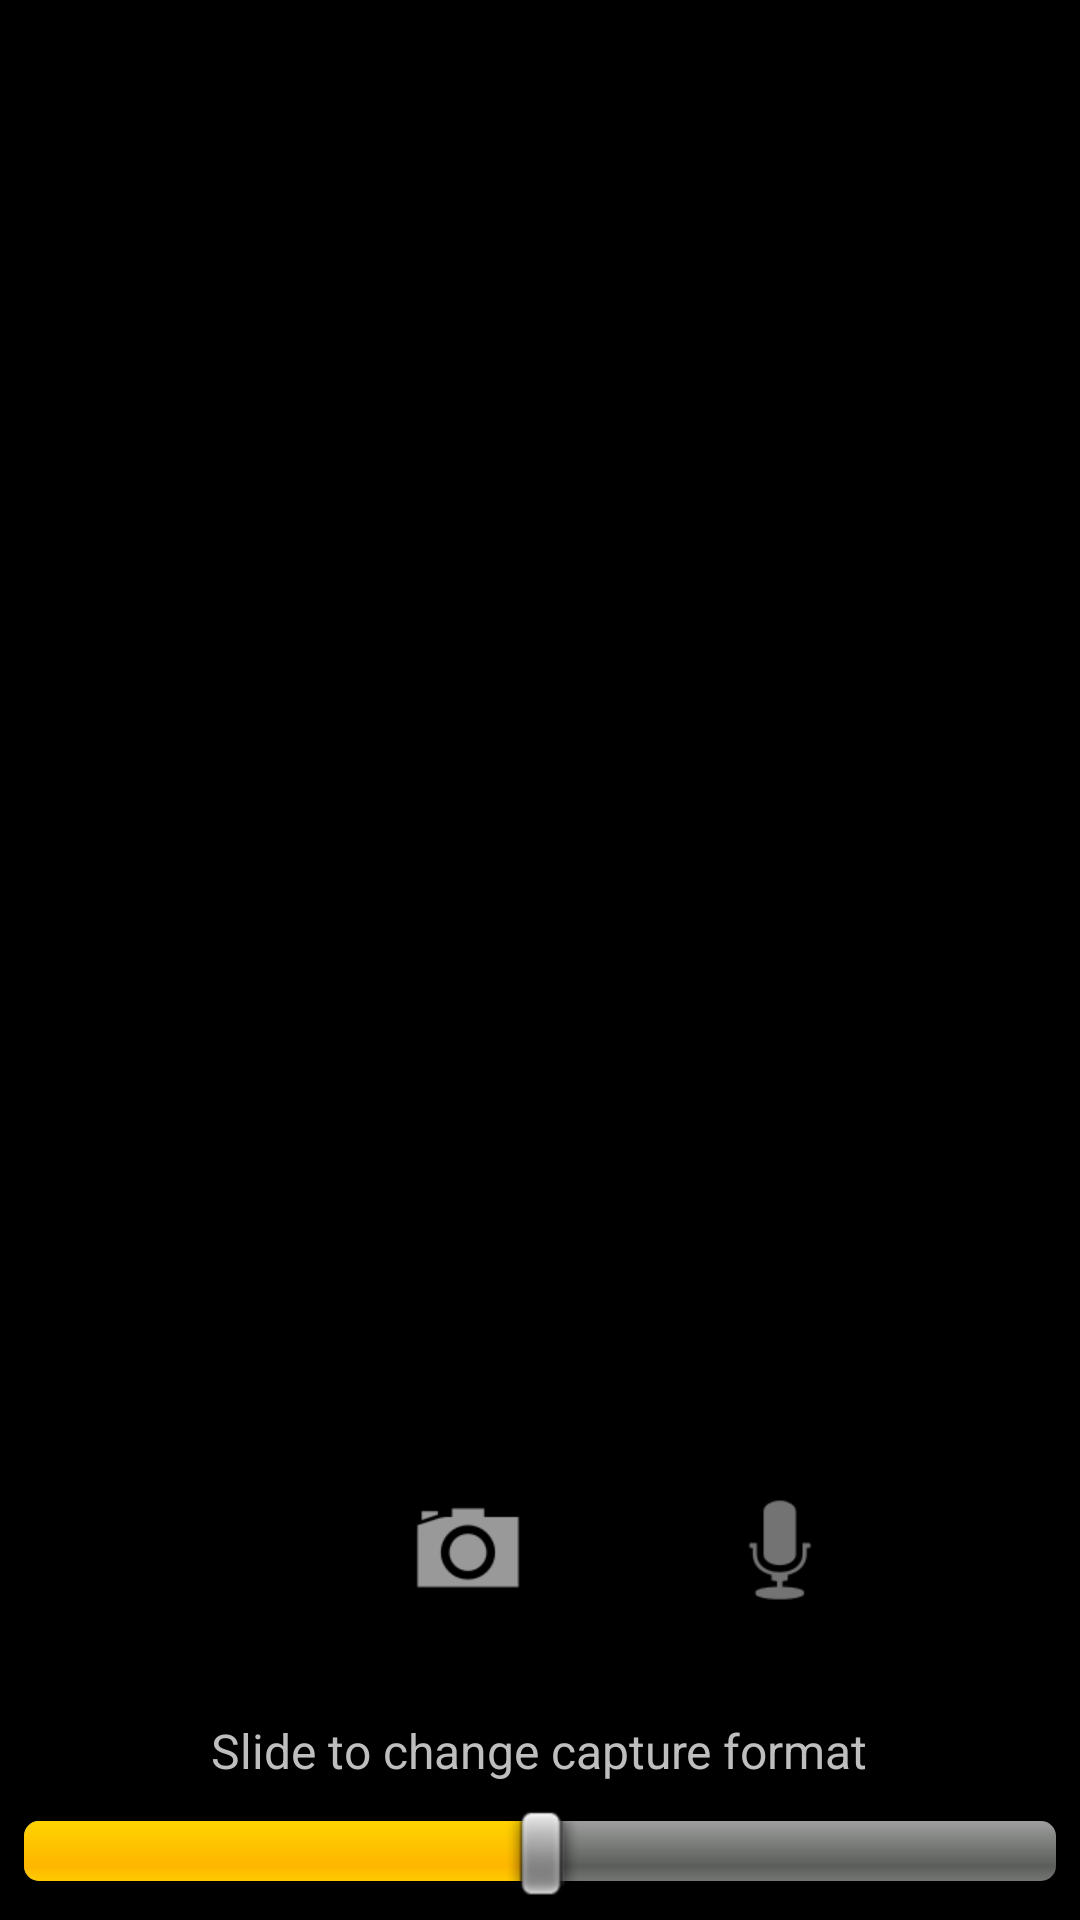

Produce the Android XML layout that renders to this screen, including the resource entries it uses.
<!-- AndroidManifest.xml: activity theme CallActivityTheme -->
<!-- res/layout/fragment_call.xml -->
<?xml version="1.0" encoding="utf-8"?>
<RelativeLayout xmlns:android="http://schemas.android.com/apk/res/android"
    android:layout_width="match_parent"
    android:layout_height="match_parent">

    <TextView
        android:id="@+id/contact_name_call"
        android:layout_width="wrap_content"
        android:layout_height="wrap_content"
        android:layout_above="@+id/buttons_call_container"
        android:layout_centerHorizontal="true"
        android:layout_margin="8dp"
        android:textSize="24sp" />

    <LinearLayout
        android:id="@+id/buttons_call_container"
        android:layout_width="wrap_content"
        android:layout_height="wrap_content"
        android:layout_alignWithParentIfMissing="true"
        android:layout_above="@+id/capture_format_text_call"
        android:layout_centerHorizontal="true"
        android:layout_marginBottom="32dp"
        android:orientation="horizontal">

        <ImageButton
            android:id="@+id/button_call_disconnect"
            android:layout_width="48dp"
            android:layout_height="48dp"
            android:layout_marginEnd="16dp"
            android:background="@drawable/disconnect"
            android:contentDescription="@string/disconnect_call" />

        <ImageButton
            android:id="@+id/button_call_switch_camera"
            android:layout_width="48dp"
            android:layout_height="48dp"
            android:layout_marginEnd="8dp"
            android:background="@android:drawable/ic_menu_camera"
            android:contentDescription="@string/switch_camera" />

        <ImageButton
            android:id="@+id/button_call_scaling_mode"
            android:layout_width="48dp"
            android:layout_height="48dp"
            android:background="@drawable/ic_action_return_from_full_screen"
            android:contentDescription="@string/disconnect_call" />

        <ImageButton
            android:id="@+id/button_call_toggle_mic"
            android:layout_width="48dp"
            android:layout_height="48dp"
            android:layout_marginEnd="8dp"
            android:background="@android:drawable/ic_btn_speak_now"
            android:contentDescription="@string/toggle_mic" />
    </LinearLayout>

    <TextView
        android:id="@+id/capture_format_text_call"
        android:layout_width="wrap_content"
        android:layout_height="wrap_content"
        android:layout_above="@+id/capture_format_slider_call"
        android:layout_centerHorizontal="true"
        android:text="@string/capture_format_change_text"
        android:textSize="16sp" />

    <SeekBar
        android:id="@+id/capture_format_slider_call"
        android:layout_width="match_parent"
        android:layout_height="wrap_content"
        android:layout_alignParentBottom="true"
        android:layout_centerHorizontal="true"
        android:layout_margin="8dp"
        android:progress="50" />

</RelativeLayout>
<!-- resources referenced by this layout -->
<resources>
  <string name="capture_format_change_text">Slide to change capture format</string>
  <string name="disconnect_call">Disconnect Call</string>
  <string name="switch_camera">Switch front/back camera</string>
  <string name="toggle_mic">Toggle microphone on/off</string>
  <style name="CallActivityTheme" parent="android:Theme.Black">
          <item name="android:windowActionBar">false</item>
          <item name="android:windowFullscreen">true</item>
          <item name="android:windowNoTitle">true</item>
      </style>
</resources>
